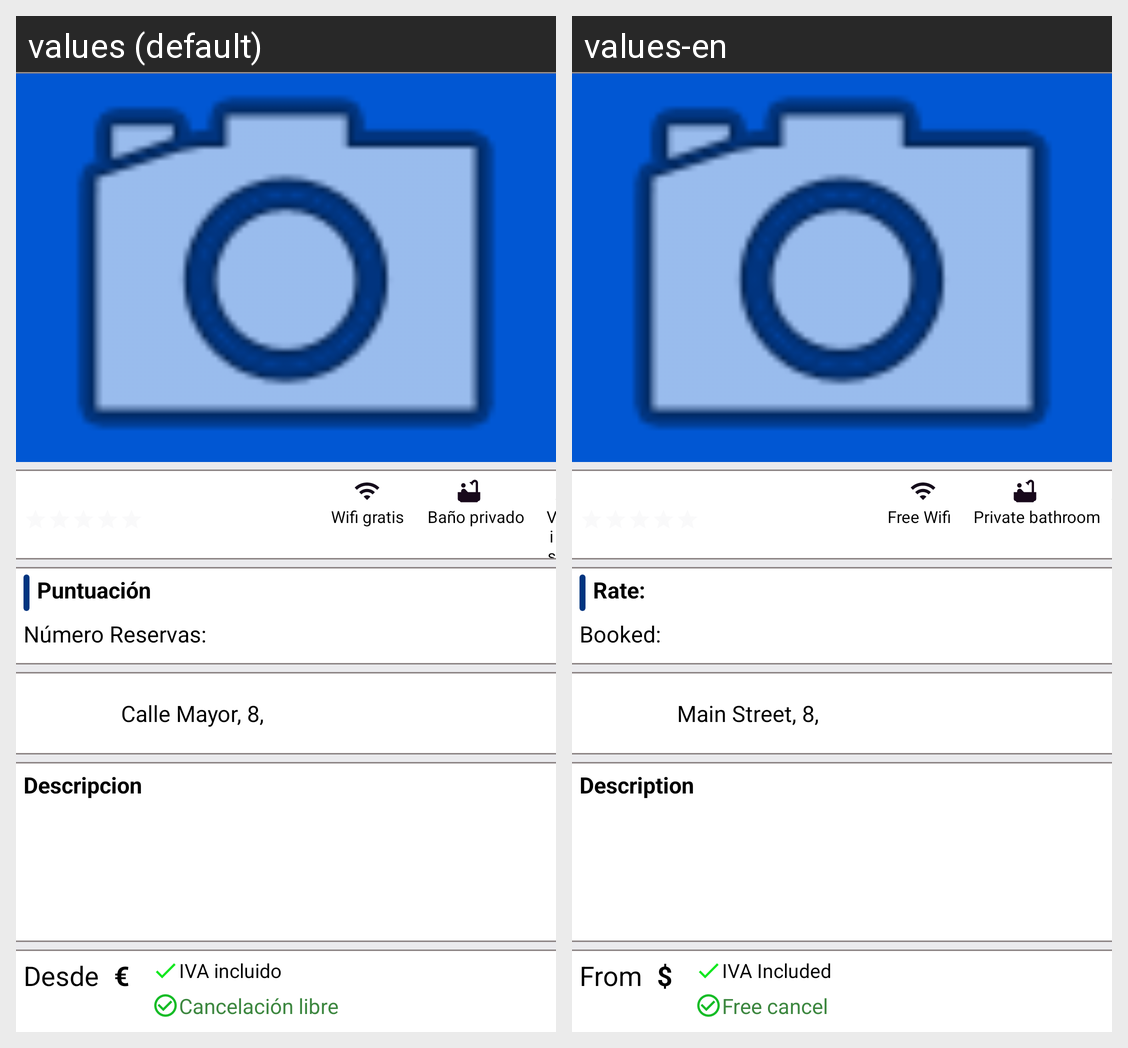

Here is an Android app screen in its default locale and in the app's own translations. Write out the translated-string differences for the strings that appear on this screen.
Android screen res/layout/activity_description.xml rendered under 2 locales, left to right: values (default), values-en. Device: Nexus 5 (rendered at 1080×1920; each locale shown at half size, 540×960, under a caption strip naming it); theme AppTheme.
Strings drawn on this screen, with the default value and each locale's value (text and hints the layout hard-codes, and strings that could not be matched under every locale, appear in the picture but are not listed):

activity_description_wifi_gratis
  values: Wifi gratis
  values-en: Free Wifi

activity_description_bath
  values: Baño privado
  values-en: Private bathroom

rate_title
  values: Puntuación
  values-en: Rate:

booked_title
  values: Número Reservas:
  values-en: Booked:

activity_description_direccion_text
  values: Calle Mayor, 8,
  values-en: Main Street, 8,

description_title
  values: Descripcion
  values-en: Description

average_price_title
  values: Desde
  values-en: From

euros_title
  values: €
  values-en: $

row_list_card_texto_anticipo
  values: IVA incluido
  values-en: IVA Included

row_cancelacion
  values: Cancelación libre
  values-en: Free cancel
